Image classification data set "data" (Anand2027Gupta/EcoScrap on GitHub). Class labels (18): air conditioner, battery, keyboard, laptop, microchip IC, microwave, mobile phone, computer mouse, PCB, passive component, printer, refrigerator, resistor, television, washing machine, heat sink, light bulbs, transistor.

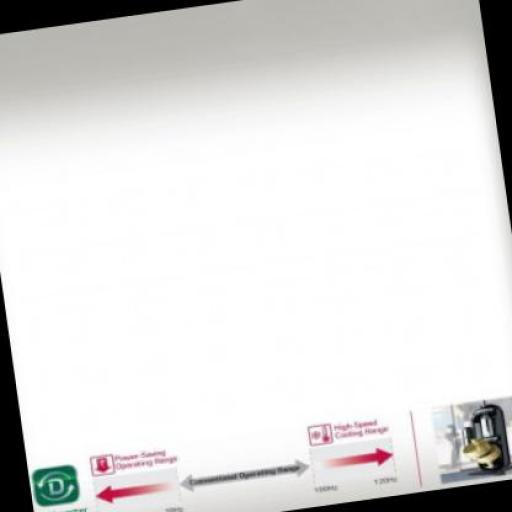
Label: air conditioner

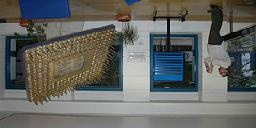
Label: microchip IC

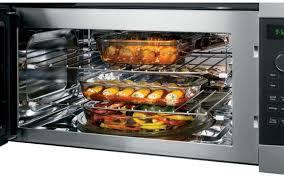
Label: microwave

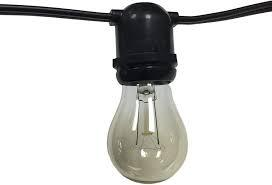
Label: light bulbs

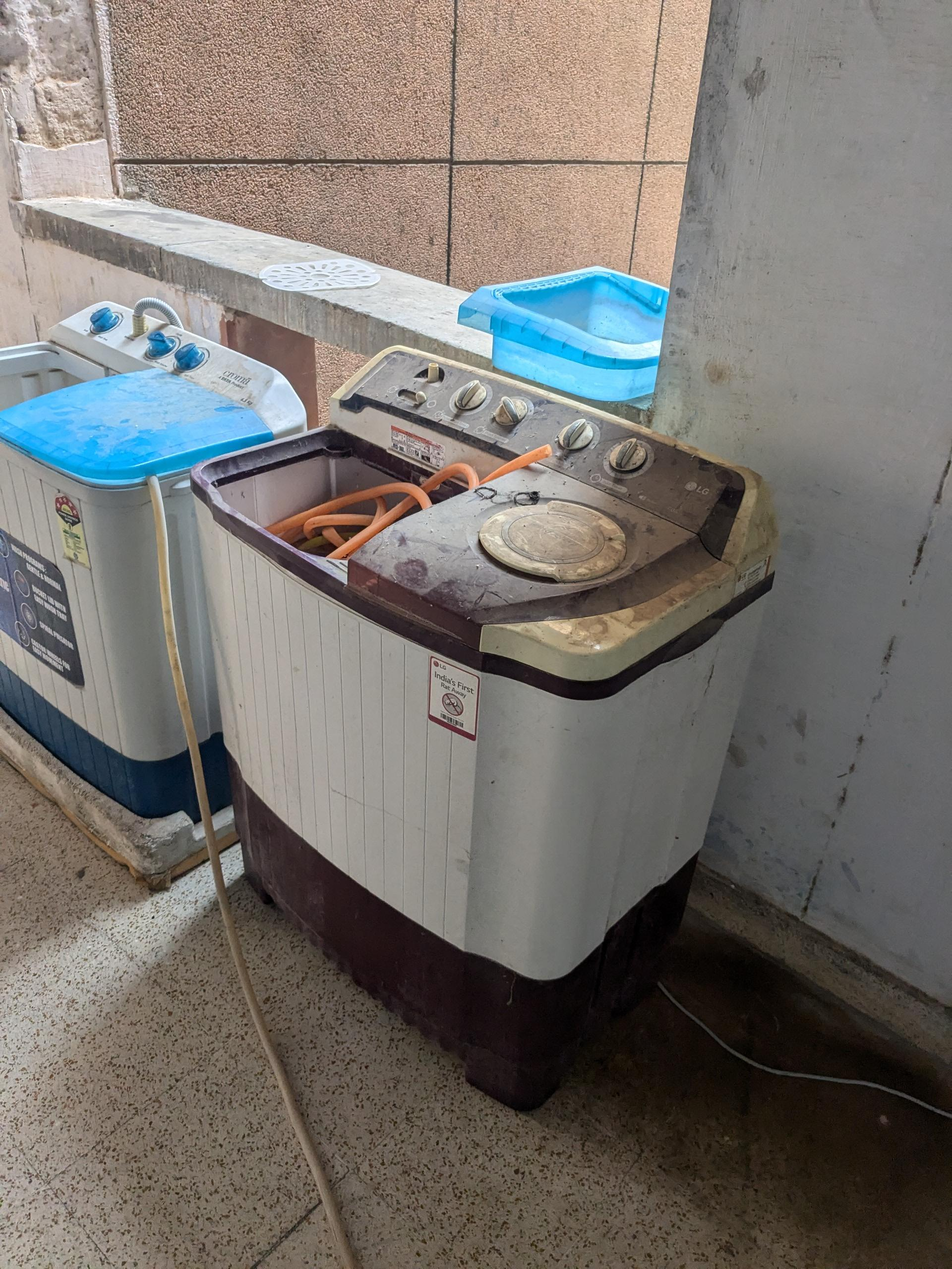
Label: washing machine

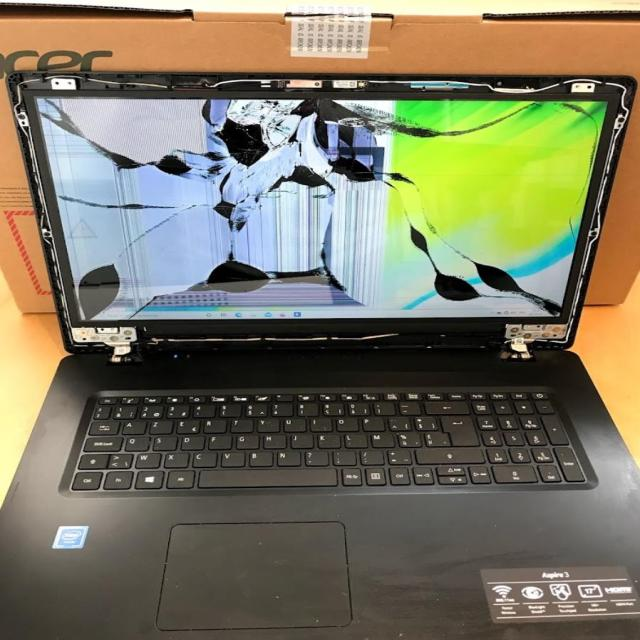
Label: laptop
